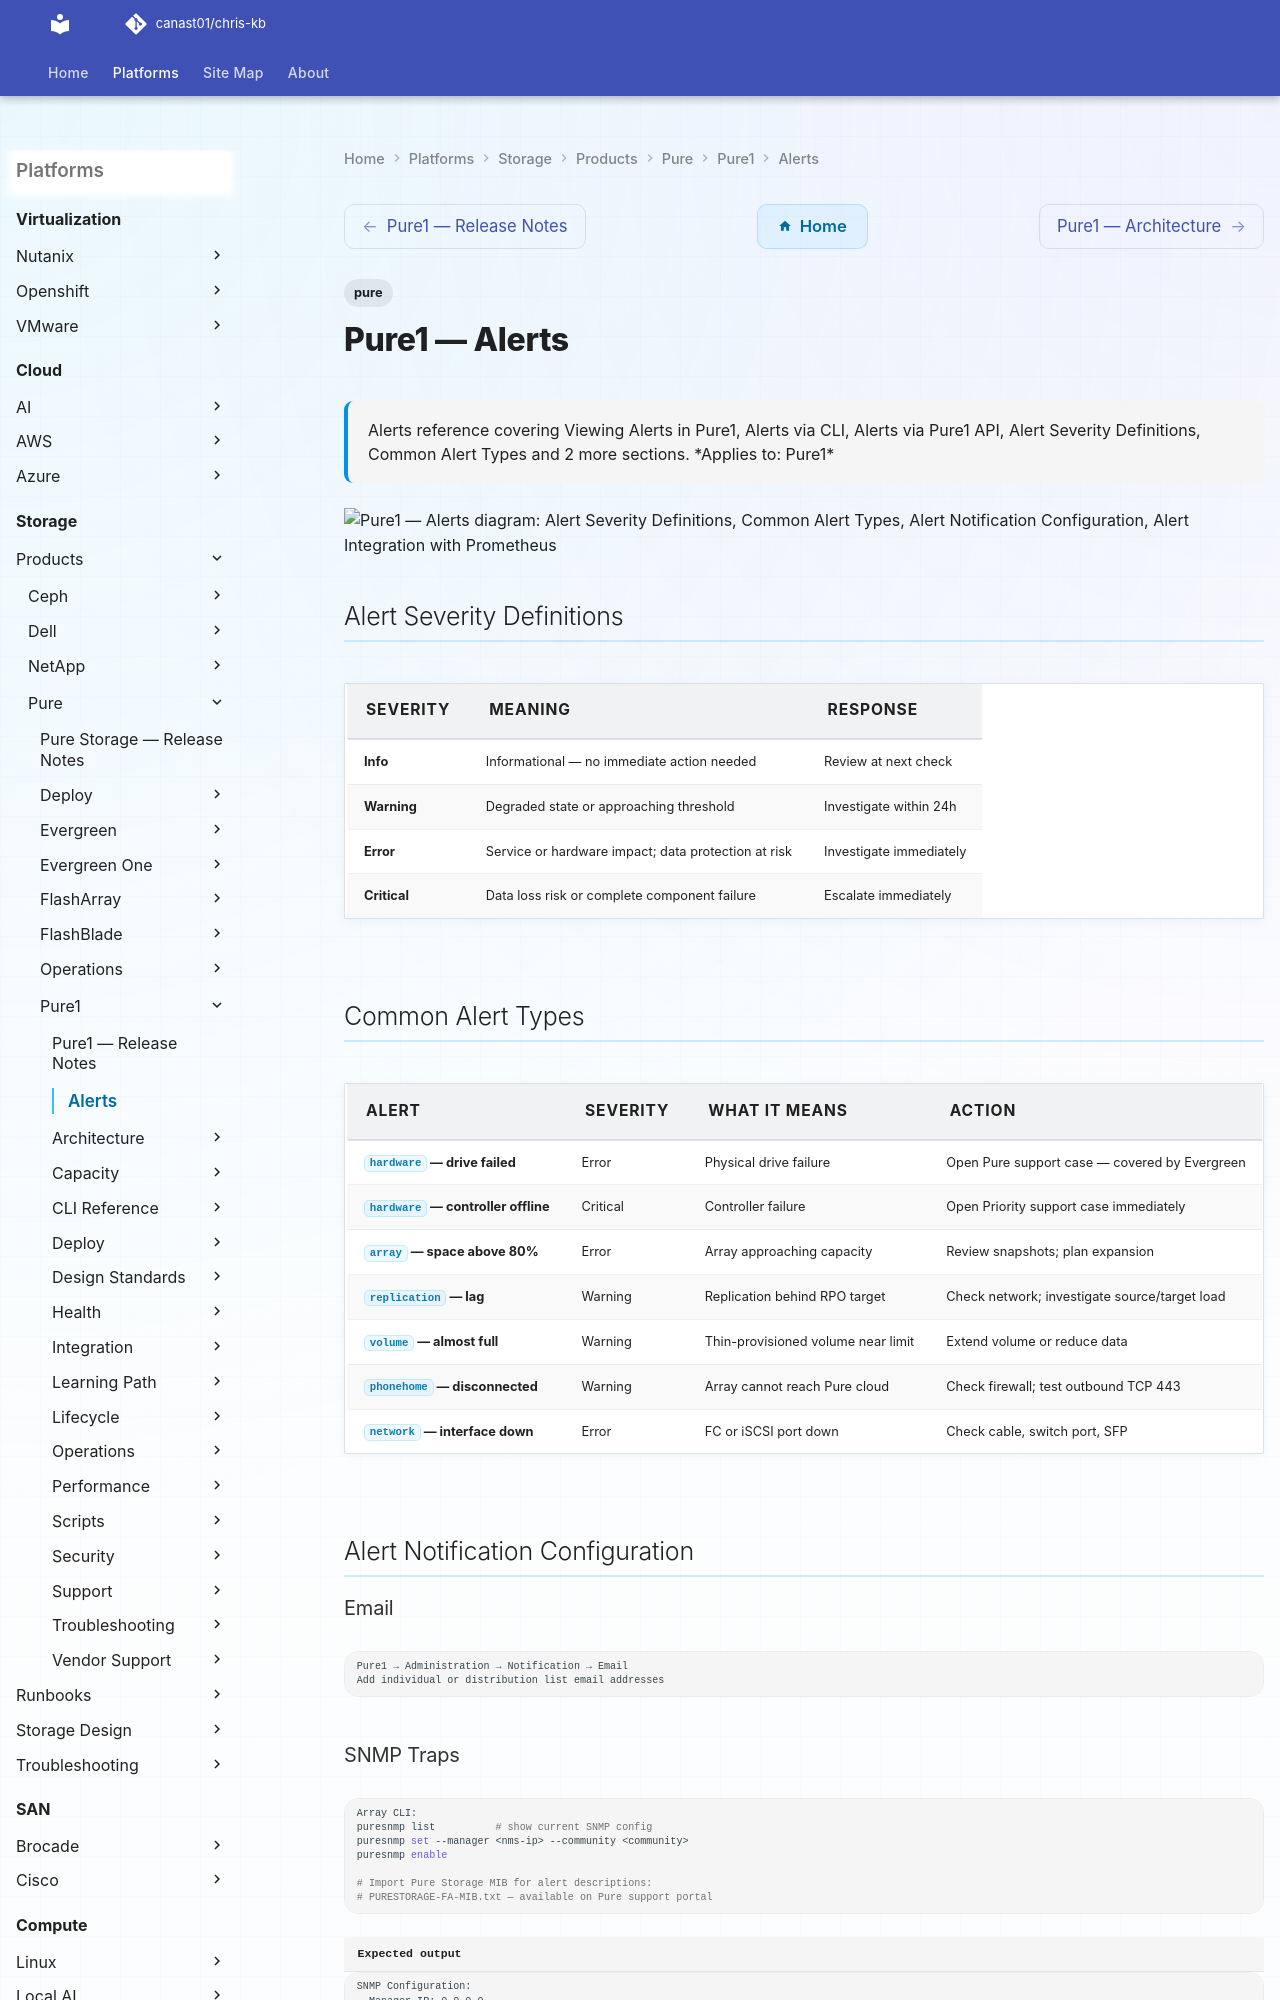

repository: canast01/chris-kb · page: storage/products/pure/pure1/alerts/index.html · generator: mkdocs

---
tags:
  - pure
description: "Alerts reference covering Viewing Alerts in Pure1, Alerts via CLI, Alerts via Pure1 API, Alert Severity Definitions, Common Alert Types and 2 more..."
---
# Pure1 — Alerts

<div class="kb-summary">
Alerts reference covering Viewing Alerts in Pure1, Alerts via CLI, Alerts via Pure1 API, Alert Severity Definitions, Common Alert Types and 2 more sections.

*Applies to: Pure1*
</div>

```d2
direction: down

alert_severity_definitions: "Alert Severity Definitions" {shape: rectangle}
common_alert_types: "Common Alert Types" {shape: rectangle}
alert_notification_configuration: "Alert Notification Configuration" {shape: rectangle}
alert_integration_with_prometheus: "Alert Integration with Prometheus" {shape: rectangle}

alert_severity_definitions -> common_alert_types: uses
common_alert_types -> alert_notification_configuration: uses
alert_notification_configuration -> alert_integration_with_prometheus: uses
```

## Alert Severity Definitions

| Severity | Meaning | Response |
|---|---|---|
| **Info** | Informational — no immediate action needed | Review at next check |
| **Warning** | Degraded state or approaching threshold | Investigate within 24h |
| **Error** | Service or hardware impact; data protection at risk | Investigate immediately |
| **Critical** | Data loss risk or complete component failure | Escalate immediately |

## Common Alert Types

| Alert | Severity | What it means | Action |
|---|---|---|---|
| `hardware` — drive failed | Error | Physical drive failure | Open Pure support case — covered by Evergreen |
| `hardware` — controller offline | Critical | Controller failure | Open Priority support case immediately |
| `array` — space above 80% | Error | Array approaching capacity | Review snapshots; plan expansion |
| `replication` — lag | Warning | Replication behind RPO target | Check network; investigate source/target load |
| `volume` — almost full | Warning | Thin-provisioned volume near limit | Extend volume or reduce data |
| `phonehome` — disconnected | Warning | Array cannot reach Pure cloud | Check firewall; test outbound TCP 443 |
| `network` — interface down | Error | FC or iSCSI port down | Check cable, switch port, SFP |

## Alert Notification Configuration
